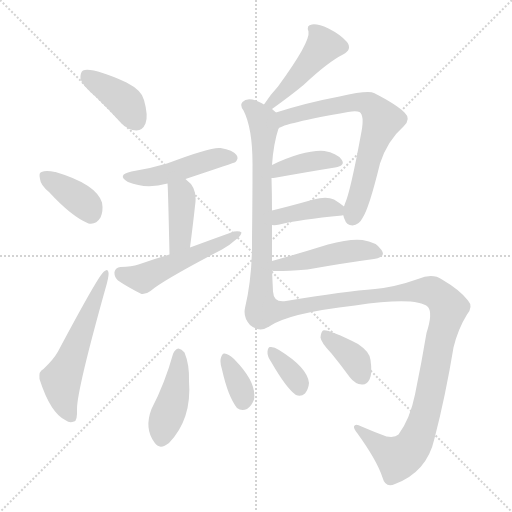
t = 0.00 s
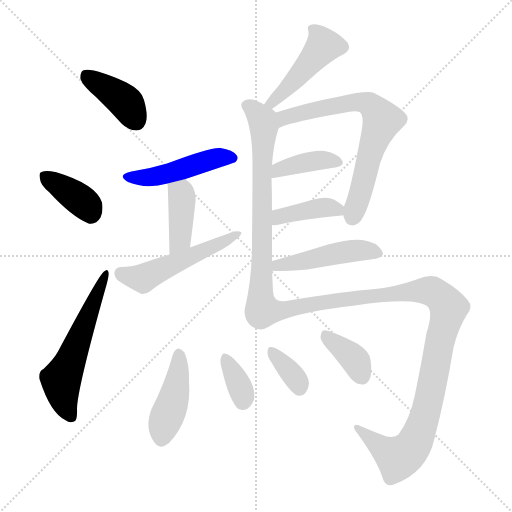
t = 2.21 s
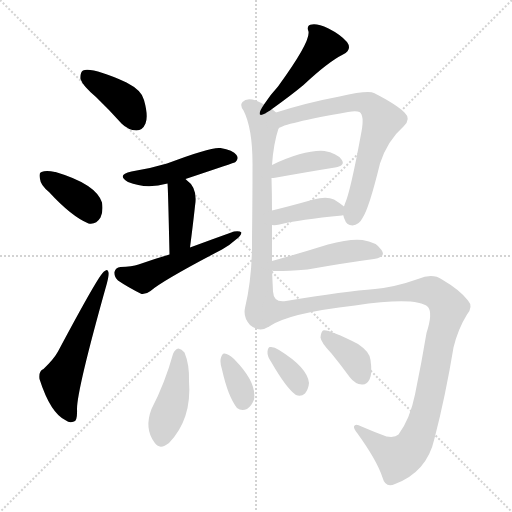
t = 4.43 s
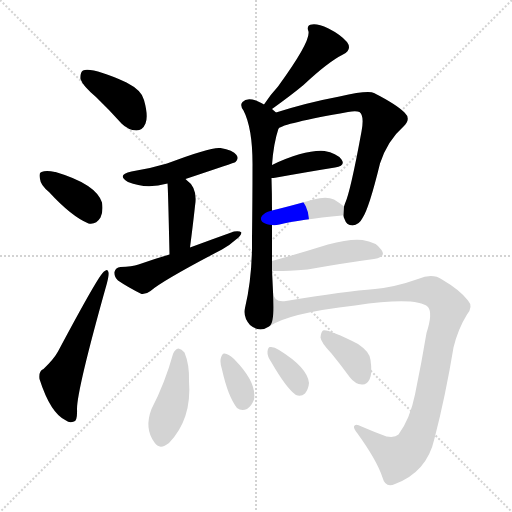
t = 6.64 s
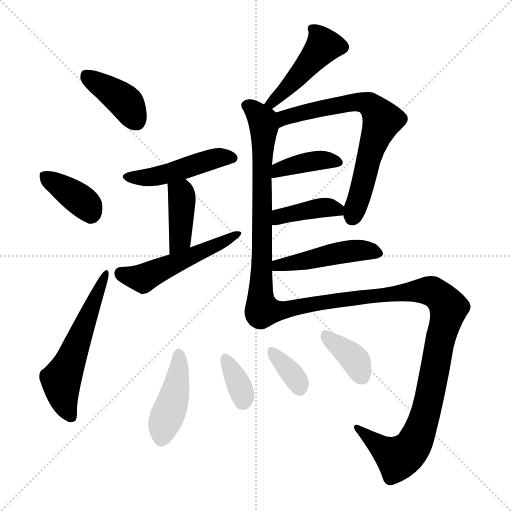
t = 8.85 s
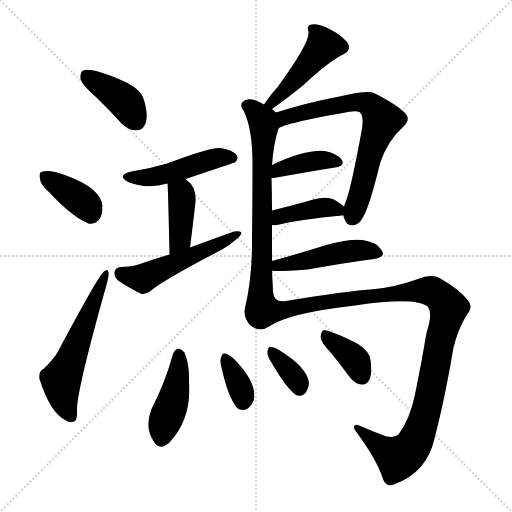
t = 11.07 s

The animated SVG that drew these frames (rendered in a browser with its animation timeline set to each time). Animation: 17 CSS @keyframes rules; one cycle of 11.07 s.

<svg version="1.1" viewBox="0 0 1024 1024" xmlns="http://www.w3.org/2000/svg">
  <g stroke="lightgray" stroke-dasharray="1,1" stroke-width="1" transform="scale(4, 4)">
    <line x1="0" y1="0" x2="256" y2="256"></line>
    <line x1="256" y1="0" x2="0" y2="256"></line>
    <line x1="128" y1="0" x2="128" y2="256"></line>
    <line x1="0" y1="128" x2="256" y2="128"></line>
  </g>
<g transform="scale(1, -1) translate(0, -900)">
   <style type="text/css">
    @keyframes keyframes0 {
      from {
       stroke: blue;
       stroke-dashoffset: 396;
       stroke-width: 128;
       }
       56% {
       animation-timing-function: step-end;
       stroke: blue;
       stroke-dashoffset: 0;
       stroke-width: 128;
       }
       to {
       stroke: black;
       stroke-width: 1024;
       }
       }
       #make-me-a-hanzi-animation-0 {
         animation: keyframes0 0.572266s both;
         animation-delay: 0.000000s;
         animation-timing-function: linear;
       }
    @keyframes keyframes1 {
      from {
       stroke: blue;
       stroke-dashoffset: 375;
       stroke-width: 128;
       }
       55% {
       animation-timing-function: step-end;
       stroke: blue;
       stroke-dashoffset: 0;
       stroke-width: 128;
       }
       to {
       stroke: black;
       stroke-width: 1024;
       }
       }
       #make-me-a-hanzi-animation-1 {
         animation: keyframes1 0.555176s both;
         animation-delay: 0.572266s;
         animation-timing-function: linear;
       }
    @keyframes keyframes2 {
      from {
       stroke: blue;
       stroke-dashoffset: 562;
       stroke-width: 128;
       }
       65% {
       animation-timing-function: step-end;
       stroke: blue;
       stroke-dashoffset: 0;
       stroke-width: 128;
       }
       to {
       stroke: black;
       stroke-width: 1024;
       }
       }
       #make-me-a-hanzi-animation-2 {
         animation: keyframes2 0.707357s both;
         animation-delay: 1.127441s;
         animation-timing-function: linear;
       }
    @keyframes keyframes3 {
      from {
       stroke: blue;
       stroke-dashoffset: 471;
       stroke-width: 128;
       }
       61% {
       animation-timing-function: step-end;
       stroke: blue;
       stroke-dashoffset: 0;
       stroke-width: 128;
       }
       to {
       stroke: black;
       stroke-width: 1024;
       }
       }
       #make-me-a-hanzi-animation-3 {
         animation: keyframes3 0.633301s both;
         animation-delay: 1.834798s;
         animation-timing-function: linear;
       }
    @keyframes keyframes4 {
      from {
       stroke: blue;
       stroke-dashoffset: 399;
       stroke-width: 128;
       }
       56% {
       animation-timing-function: step-end;
       stroke: blue;
       stroke-dashoffset: 0;
       stroke-width: 128;
       }
       to {
       stroke: black;
       stroke-width: 1024;
       }
       }
       #make-me-a-hanzi-animation-4 {
         animation: keyframes4 0.574707s both;
         animation-delay: 2.468099s;
         animation-timing-function: linear;
       }
    @keyframes keyframes5 {
      from {
       stroke: blue;
       stroke-dashoffset: 511;
       stroke-width: 128;
       }
       62% {
       animation-timing-function: step-end;
       stroke: blue;
       stroke-dashoffset: 0;
       stroke-width: 128;
       }
       to {
       stroke: black;
       stroke-width: 1024;
       }
       }
       #make-me-a-hanzi-animation-5 {
         animation: keyframes5 0.665853s both;
         animation-delay: 3.042806s;
         animation-timing-function: linear;
       }
    @keyframes keyframes6 {
      from {
       stroke: blue;
       stroke-dashoffset: 455;
       stroke-width: 128;
       }
       60% {
       animation-timing-function: step-end;
       stroke: blue;
       stroke-dashoffset: 0;
       stroke-width: 128;
       }
       to {
       stroke: black;
       stroke-width: 1024;
       }
       }
       #make-me-a-hanzi-animation-6 {
         animation: keyframes6 0.620280s both;
         animation-delay: 3.708659s;
         animation-timing-function: linear;
       }
    @keyframes keyframes7 {
      from {
       stroke: blue;
       stroke-dashoffset: 707;
       stroke-width: 128;
       }
       70% {
       animation-timing-function: step-end;
       stroke: blue;
       stroke-dashoffset: 0;
       stroke-width: 128;
       }
       to {
       stroke: black;
       stroke-width: 1024;
       }
       }
       #make-me-a-hanzi-animation-7 {
         animation: keyframes7 0.825358s both;
         animation-delay: 4.328939s;
         animation-timing-function: linear;
       }
    @keyframes keyframes8 {
      from {
       stroke: blue;
       stroke-dashoffset: 689;
       stroke-width: 128;
       }
       69% {
       animation-timing-function: step-end;
       stroke: blue;
       stroke-dashoffset: 0;
       stroke-width: 128;
       }
       to {
       stroke: black;
       stroke-width: 1024;
       }
       }
       #make-me-a-hanzi-animation-8 {
         animation: keyframes8 0.810710s both;
         animation-delay: 5.154297s;
         animation-timing-function: linear;
       }
    @keyframes keyframes9 {
      from {
       stroke: blue;
       stroke-dashoffset: 389;
       stroke-width: 128;
       }
       56% {
       animation-timing-function: step-end;
       stroke: blue;
       stroke-dashoffset: 0;
       stroke-width: 128;
       }
       to {
       stroke: black;
       stroke-width: 1024;
       }
       }
       #make-me-a-hanzi-animation-9 {
         animation: keyframes9 0.566569s both;
         animation-delay: 5.965007s;
         animation-timing-function: linear;
       }
    @keyframes keyframes10 {
      from {
       stroke: blue;
       stroke-dashoffset: 400;
       stroke-width: 128;
       }
       57% {
       animation-timing-function: step-end;
       stroke: blue;
       stroke-dashoffset: 0;
       stroke-width: 128;
       }
       to {
       stroke: black;
       stroke-width: 1024;
       }
       }
       #make-me-a-hanzi-animation-10 {
         animation: keyframes10 0.575521s both;
         animation-delay: 6.531576s;
         animation-timing-function: linear;
       }
    @keyframes keyframes11 {
      from {
       stroke: blue;
       stroke-dashoffset: 467;
       stroke-width: 128;
       }
       60% {
       animation-timing-function: step-end;
       stroke: blue;
       stroke-dashoffset: 0;
       stroke-width: 128;
       }
       to {
       stroke: black;
       stroke-width: 1024;
       }
       }
       #make-me-a-hanzi-animation-11 {
         animation: keyframes11 0.630046s both;
         animation-delay: 7.107096s;
         animation-timing-function: linear;
       }
    @keyframes keyframes12 {
      from {
       stroke: blue;
       stroke-dashoffset: 1058;
       stroke-width: 128;
       }
       77% {
       animation-timing-function: step-end;
       stroke: blue;
       stroke-dashoffset: 0;
       stroke-width: 128;
       }
       to {
       stroke: black;
       stroke-width: 1024;
       }
       }
       #make-me-a-hanzi-animation-12 {
         animation: keyframes12 1.111003s both;
         animation-delay: 7.737142s;
         animation-timing-function: linear;
       }
    @keyframes keyframes13 {
      from {
       stroke: blue;
       stroke-dashoffset: 427;
       stroke-width: 128;
       }
       58% {
       animation-timing-function: step-end;
       stroke: blue;
       stroke-dashoffset: 0;
       stroke-width: 128;
       }
       to {
       stroke: black;
       stroke-width: 1024;
       }
       }
       #make-me-a-hanzi-animation-13 {
         animation: keyframes13 0.597493s both;
         animation-delay: 8.848145s;
         animation-timing-function: linear;
       }
    @keyframes keyframes14 {
      from {
       stroke: blue;
       stroke-dashoffset: 349;
       stroke-width: 128;
       }
       53% {
       animation-timing-function: step-end;
       stroke: blue;
       stroke-dashoffset: 0;
       stroke-width: 128;
       }
       to {
       stroke: black;
       stroke-width: 1024;
       }
       }
       #make-me-a-hanzi-animation-14 {
         animation: keyframes14 0.534017s both;
         animation-delay: 9.445638s;
         animation-timing-function: linear;
       }
    @keyframes keyframes15 {
      from {
       stroke: blue;
       stroke-dashoffset: 349;
       stroke-width: 128;
       }
       53% {
       animation-timing-function: step-end;
       stroke: blue;
       stroke-dashoffset: 0;
       stroke-width: 128;
       }
       to {
       stroke: black;
       stroke-width: 1024;
       }
       }
       #make-me-a-hanzi-animation-15 {
         animation: keyframes15 0.534017s both;
         animation-delay: 9.979655s;
         animation-timing-function: linear;
       }
    @keyframes keyframes16 {
      from {
       stroke: blue;
       stroke-dashoffset: 372;
       stroke-width: 128;
       }
       55% {
       animation-timing-function: step-end;
       stroke: blue;
       stroke-dashoffset: 0;
       stroke-width: 128;
       }
       to {
       stroke: black;
       stroke-width: 1024;
       }
       }
       #make-me-a-hanzi-animation-16 {
         animation: keyframes16 0.552734s both;
         animation-delay: 10.513672s;
         animation-timing-function: linear;
       }
</style>
<path d="M 192.0 706.0 Q 217.0 682.0 243.0 653.0 Q 256.0 640.0 273.0 639.0 Q 285.0 639.0 291.0 653.0 Q 297.0 668.0 288.0 700.0 Q 284.0 719.0 253.0 735.0 Q 184.0 766.0 166.0 759.0 Q 160.0 755.0 161.0 742.0 Q 165.0 729.0 192.0 706.0 Z" fill="lightgray"></path> 
<path d="M 98.0 516.0 Q 143.0 467.0 177.0 453.0 Q 192.0 450.0 201.0 465.0 Q 207.0 478.0 204.0 495.0 Q 192.0 532.0 111.0 556.0 L 110.0 556.0 Q 92.0 560.0 83.0 556.0 Q 77.0 555.0 80.0 542.0 Q 81.0 530.0 98.0 516.0 Z" fill="lightgray"></path> 
<path d="M 87.0 162.0 Q 77.0 158.0 79.0 142.0 Q 101.0 73.0 132.0 59.0 Q 139.0 53.0 148.0 57.0 Q 155.0 58.0 154.0 82.0 Q 154.0 121.0 214.0 334.0 Q 218.0 350.0 217.0 355.0 Q 216.0 364.0 208.0 357.0 Q 198.0 351.0 116.0 197.0 Q 107.0 181.0 87.0 162.0 Z" fill="lightgray"></path> 
<path d="M 371.0 542.0 Q 470.0 575.0 471.0 576.0 Q 478.0 583.0 473.0 590.0 Q 466.0 600.0 441.0 604.0 Q 423.0 607.0 334.0 573.0 Q 301.0 563.0 263.0 557.0 Q 232.0 550.0 256.0 536.0 Q 292.0 521.0 335.0 533.0 L 371.0 542.0 Z" fill="lightgray"></path> 
<path d="M 380.0 405.0 Q 386.0 451.0 390.0 488.0 Q 396.0 524.0 373.0 540.0 L 371.0 542.0 C 348.0 562.0 333.0 563.0 335.0 533.0 Q 336.0 529.0 339.0 391.0 C 340.0 361.0 376.0 375.0 380.0 405.0 Z" fill="lightgray"></path> 
<path d="M 339.0 391.0 Q 308.0 382.0 277.0 371.0 Q 264.0 367.0 241.0 366.0 Q 231.0 365.0 229.0 356.0 Q 228.0 346.0 236.0 339.0 Q 255.0 326.0 283.0 312.0 Q 292.0 311.0 301.0 318.0 Q 325.0 339.0 444.0 401.0 Q 460.0 410.0 472.0 421.0 Q 482.0 428.0 483.0 435.0 Q 479.0 439.0 468.0 437.0 Q 426.0 422.0 380.0 405.0 L 339.0 391.0 Z" fill="lightgray"></path> 
<path d="M 544.0 682.0 Q 583.0 710.0 607.0 730.0 Q 656.0 776.0 686.0 791.0 Q 705.0 801.0 694.0 816.0 Q 681.0 831.0 657.0 843.0 Q 635.0 853.0 624.0 851.0 Q 612.0 850.0 617.0 837.0 Q 621.0 816.0 556.0 727.0 Q 541.0 711.0 528.0 691.0 C 511.0 666.0 520.0 664.0 544.0 682.0 Z" fill="lightgray"></path> 
<path d="M 544.0 378.0 Q 544.0 415.0 544.0 450.0 L 544.0 479.0 Q 544.0 512.0 543.0 544.0 L 544.0 570.0 Q 547.0 613.0 557.0 643.0 C 564.0 666.0 564.0 666.0 552.0 675.0 Q 548.0 679.0 544.0 682.0 L 528.0 691.0 Q 521.0 695.0 512.0 699.0 Q 493.0 705.0 485.0 696.0 Q 479.0 690.0 487.0 679.0 Q 506.0 642.0 505.0 564.0 Q 505.0 501.0 504.0 423.0 Q 505.0 347.0 490.0 284.0 Q 486.0 265.0 500.0 250.0 Q 519.0 234.0 538.0 247.0 C 549.0 252.0 547.0 287.0 546.0 317.0 L 544.0 359.0 L 544.0 378.0 Z" fill="lightgray"></path> 
<path d="M 687.0 469.0 Q 687.0 466.0 689.0 462.0 Q 693.0 449.0 705.0 449.0 Q 718.0 450.0 725.0 464.0 Q 738.0 483.0 760.0 573.0 Q 775.0 619.0 807.0 647.0 Q 823.0 662.0 809.0 675.0 Q 793.0 691.0 748.0 714.0 Q 736.0 720.0 679.0 707.0 Q 615.0 695.0 552.0 675.0 C 523.0 666.0 530.0 630.0 557.0 643.0 Q 566.0 653.0 696.0 676.0 Q 712.0 679.0 719.0 676.0 Q 729.0 669.0 723.0 637.0 Q 701.0 517.0 690.0 493.0 L 688.0 487.0 L 687.0 469.0 Z" fill="lightgray"></path> 
<path d="M 543.0 544.0 Q 546.0 544.0 553.0 545.0 Q 620.0 557.0 670.0 565.0 Q 692.0 569.0 683.0 581.0 Q 673.0 594.0 649.0 598.0 Q 610.0 601.0 544.0 570.0 C 517.0 557.0 513.0 542.0 543.0 544.0 Z" fill="lightgray"></path> 
<path d="M 544.0 450.0 Q 550.0 449.0 559.0 451.0 Q 599.0 461.0 684.0 469.0 Q 685.0 470.0 687.0 469.0 C 709.0 470.0 709.0 470.0 688.0 487.0 Q 681.0 493.0 668.0 501.0 Q 653.0 508.0 627.0 501.0 Q 581.0 488.0 544.0 479.0 C 515.0 472.0 514.0 452.0 544.0 450.0 Z" fill="lightgray"></path> 
<path d="M 544.0 359.0 Q 547.0 356.0 615.0 361.0 Q 688.0 374.0 748.0 382.0 Q 773.0 386.0 763.0 400.0 Q 753.0 416.0 725.0 420.0 Q 700.0 423.0 656.0 411.0 Q 595.0 392.0 544.0 378.0 C 515.0 370.0 514.0 363.0 544.0 359.0 Z" fill="lightgray"></path> 
<path d="M 538.0 247.0 Q 577.0 274.0 710.0 289.0 Q 833.0 307.0 856.0 286.0 Q 866.0 274.0 853.0 234.0 Q 843.0 174.0 830.0 111.0 Q 820.0 62.0 797.0 31.0 Q 790.0 24.0 773.0 27.0 Q 746.0 37.0 723.0 47.0 Q 710.0 54.0 708.0 47.0 Q 707.0 43.0 715.0 33.0 Q 754.0 -21.0 765.0 -55.0 Q 771.0 -77.0 790.0 -68.0 Q 854.0 -44.0 869.0 23.0 Q 891.0 108.0 907.0 205.0 Q 916.0 242.0 934.0 271.0 Q 947.0 287.0 936.0 299.0 Q 920.0 320.0 884.0 341.0 Q 865.0 354.0 836.0 342.0 Q 791.0 326.0 750.0 322.0 Q 692.0 318.0 572.0 298.0 Q 547.0 294.0 546.0 317.0 C 528.0 341.0 511.0 233.0 538.0 247.0 Z" fill="lightgray"></path> 
<path d="M 346.0 192.0 Q 330.0 134.0 303.0 82.0 Q 288.0 43.0 309.0 15.0 Q 319.0 -1.0 338.0 14.0 Q 384.0 62.0 378.0 138.0 Q 379.0 171.0 369.0 195.0 Q 363.0 202.0 357.0 203.0 Q 350.0 202.0 346.0 192.0 Z" fill="lightgray"></path> 
<path d="M 444.0 161.0 Q 456.0 107.0 474.0 84.0 Q 483.0 77.0 494.0 82.0 Q 504.0 89.0 508.0 101.0 Q 514.0 135.0 469.0 181.0 L 467.0 183.0 Q 457.0 192.0 449.0 193.0 Q 445.0 194.0 442.0 185.0 Q 439.0 176.0 444.0 161.0 Z" fill="lightgray"></path> 
<path d="M 543.0 175.0 Q 573.0 123.0 592.0 110.0 Q 602.0 106.0 610.0 113.0 Q 617.0 122.0 618.0 134.0 Q 615.0 165.0 558.0 200.0 Q 548.0 207.0 540.0 206.0 Q 536.0 206.0 535.0 197.0 Q 534.0 188.0 543.0 175.0 Z" fill="lightgray"></path> 
<path d="M 663.0 193.0 Q 681.0 171.0 700.0 145.0 Q 710.0 132.0 724.0 131.0 Q 733.0 130.0 739.0 141.0 Q 745.0 153.0 741.0 180.0 Q 740.0 196.0 716.0 212.0 Q 656.0 242.0 646.0 239.0 Q 642.0 236.0 641.0 225.0 Q 642.0 215.0 663.0 193.0 Z" fill="lightgray"></path> 
      <clipPath id="make-me-a-hanzi-clip-0">
      <path d="M 192.0 706.0 Q 217.0 682.0 243.0 653.0 Q 256.0 640.0 273.0 639.0 Q 285.0 639.0 291.0 653.0 Q 297.0 668.0 288.0 700.0 Q 284.0 719.0 253.0 735.0 Q 184.0 766.0 166.0 759.0 Q 160.0 755.0 161.0 742.0 Q 165.0 729.0 192.0 706.0 Z" fill="lightgray"></path>
      </clipPath>
      <path clip-path="url(#make-me-a-hanzi-clip-0)" d="M 171.0 751.0 L 250.0 696.0 L 272.0 658.0 " fill="none" id="make-me-a-hanzi-animation-0" stroke-dasharray="268 536" stroke-linecap="round"></path>

      <clipPath id="make-me-a-hanzi-clip-1">
      <path d="M 98.0 516.0 Q 143.0 467.0 177.0 453.0 Q 192.0 450.0 201.0 465.0 Q 207.0 478.0 204.0 495.0 Q 192.0 532.0 111.0 556.0 L 110.0 556.0 Q 92.0 560.0 83.0 556.0 Q 77.0 555.0 80.0 542.0 Q 81.0 530.0 98.0 516.0 Z" fill="lightgray"></path>
      </clipPath>
      <path clip-path="url(#make-me-a-hanzi-clip-1)" d="M 90.0 547.0 L 166.0 496.0 L 182.0 474.0 " fill="none" id="make-me-a-hanzi-animation-1" stroke-dasharray="247 494" stroke-linecap="round"></path>

      <clipPath id="make-me-a-hanzi-clip-2">
      <path d="M 87.0 162.0 Q 77.0 158.0 79.0 142.0 Q 101.0 73.0 132.0 59.0 Q 139.0 53.0 148.0 57.0 Q 155.0 58.0 154.0 82.0 Q 154.0 121.0 214.0 334.0 Q 218.0 350.0 217.0 355.0 Q 216.0 364.0 208.0 357.0 Q 198.0 351.0 116.0 197.0 Q 107.0 181.0 87.0 162.0 Z" fill="lightgray"></path>
      </clipPath>
      <path clip-path="url(#make-me-a-hanzi-clip-2)" d="M 142.0 67.0 L 127.0 101.0 L 122.0 141.0 L 211.0 351.0 " fill="none" id="make-me-a-hanzi-animation-2" stroke-dasharray="434 868" stroke-linecap="round"></path>

      <clipPath id="make-me-a-hanzi-clip-3">
      <path d="M 371.0 542.0 Q 470.0 575.0 471.0 576.0 Q 478.0 583.0 473.0 590.0 Q 466.0 600.0 441.0 604.0 Q 423.0 607.0 334.0 573.0 Q 301.0 563.0 263.0 557.0 Q 232.0 550.0 256.0 536.0 Q 292.0 521.0 335.0 533.0 L 371.0 542.0 Z" fill="lightgray"></path>
      </clipPath>
      <path clip-path="url(#make-me-a-hanzi-clip-3)" d="M 257.0 547.0 L 308.0 546.0 L 433.0 584.0 L 466.0 584.0 " fill="none" id="make-me-a-hanzi-animation-3" stroke-dasharray="343 686" stroke-linecap="round"></path>

      <clipPath id="make-me-a-hanzi-clip-4">
      <path d="M 380.0 405.0 Q 386.0 451.0 390.0 488.0 Q 396.0 524.0 373.0 540.0 L 371.0 542.0 C 348.0 562.0 333.0 563.0 335.0 533.0 Q 336.0 529.0 339.0 391.0 C 340.0 361.0 376.0 375.0 380.0 405.0 Z" fill="lightgray"></path>
      </clipPath>
      <path clip-path="url(#make-me-a-hanzi-clip-4)" d="M 342.0 532.0 L 364.0 507.0 L 360.0 421.0 L 342.0 406.0 " fill="none" id="make-me-a-hanzi-animation-4" stroke-dasharray="271 542" stroke-linecap="round"></path>

      <clipPath id="make-me-a-hanzi-clip-5">
      <path d="M 339.0 391.0 Q 308.0 382.0 277.0 371.0 Q 264.0 367.0 241.0 366.0 Q 231.0 365.0 229.0 356.0 Q 228.0 346.0 236.0 339.0 Q 255.0 326.0 283.0 312.0 Q 292.0 311.0 301.0 318.0 Q 325.0 339.0 444.0 401.0 Q 460.0 410.0 472.0 421.0 Q 482.0 428.0 483.0 435.0 Q 479.0 439.0 468.0 437.0 Q 426.0 422.0 380.0 405.0 L 339.0 391.0 Z" fill="lightgray"></path>
      </clipPath>
      <path clip-path="url(#make-me-a-hanzi-clip-5)" d="M 242.0 353.0 L 286.0 343.0 L 428.0 406.0 L 475.0 434.0 " fill="none" id="make-me-a-hanzi-animation-5" stroke-dasharray="383 766" stroke-linecap="round"></path>

      <clipPath id="make-me-a-hanzi-clip-6">
      <path d="M 544.0 682.0 Q 583.0 710.0 607.0 730.0 Q 656.0 776.0 686.0 791.0 Q 705.0 801.0 694.0 816.0 Q 681.0 831.0 657.0 843.0 Q 635.0 853.0 624.0 851.0 Q 612.0 850.0 617.0 837.0 Q 621.0 816.0 556.0 727.0 Q 541.0 711.0 528.0 691.0 C 511.0 666.0 520.0 664.0 544.0 682.0 Z" fill="lightgray"></path>
      </clipPath>
      <path clip-path="url(#make-me-a-hanzi-clip-6)" d="M 628.0 840.0 L 647.0 809.0 L 570.0 719.0 L 546.0 695.0 L 536.0 695.0 " fill="none" id="make-me-a-hanzi-animation-6" stroke-dasharray="327 654" stroke-linecap="round"></path>

      <clipPath id="make-me-a-hanzi-clip-7">
      <path d="M 544.0 378.0 Q 544.0 415.0 544.0 450.0 L 544.0 479.0 Q 544.0 512.0 543.0 544.0 L 544.0 570.0 Q 547.0 613.0 557.0 643.0 C 564.0 666.0 564.0 666.0 552.0 675.0 Q 548.0 679.0 544.0 682.0 L 528.0 691.0 Q 521.0 695.0 512.0 699.0 Q 493.0 705.0 485.0 696.0 Q 479.0 690.0 487.0 679.0 Q 506.0 642.0 505.0 564.0 Q 505.0 501.0 504.0 423.0 Q 505.0 347.0 490.0 284.0 Q 486.0 265.0 500.0 250.0 Q 519.0 234.0 538.0 247.0 C 549.0 252.0 547.0 287.0 546.0 317.0 L 544.0 359.0 L 544.0 378.0 Z" fill="lightgray"></path>
      </clipPath>
      <path clip-path="url(#make-me-a-hanzi-clip-7)" d="M 495.0 689.0 L 520.0 667.0 L 527.0 644.0 L 523.0 337.0 L 515.0 273.0 L 527.0 255.0 " fill="none" id="make-me-a-hanzi-animation-7" stroke-dasharray="579 1158" stroke-linecap="round"></path>

      <clipPath id="make-me-a-hanzi-clip-8">
      <path d="M 687.0 469.0 Q 687.0 466.0 689.0 462.0 Q 693.0 449.0 705.0 449.0 Q 718.0 450.0 725.0 464.0 Q 738.0 483.0 760.0 573.0 Q 775.0 619.0 807.0 647.0 Q 823.0 662.0 809.0 675.0 Q 793.0 691.0 748.0 714.0 Q 736.0 720.0 679.0 707.0 Q 615.0 695.0 552.0 675.0 C 523.0 666.0 530.0 630.0 557.0 643.0 Q 566.0 653.0 696.0 676.0 Q 712.0 679.0 719.0 676.0 Q 729.0 669.0 723.0 637.0 Q 701.0 517.0 690.0 493.0 L 688.0 487.0 L 687.0 469.0 Z" fill="lightgray"></path>
      </clipPath>
      <path clip-path="url(#make-me-a-hanzi-clip-8)" d="M 562.0 652.0 L 569.0 664.0 L 605.0 675.0 L 711.0 696.0 L 739.0 691.0 L 756.0 673.0 L 765.0 660.0 L 741.0 599.0 L 705.0 465.0 " fill="none" id="make-me-a-hanzi-animation-8" stroke-dasharray="561 1122" stroke-linecap="round"></path>

      <clipPath id="make-me-a-hanzi-clip-9">
      <path d="M 543.0 544.0 Q 546.0 544.0 553.0 545.0 Q 620.0 557.0 670.0 565.0 Q 692.0 569.0 683.0 581.0 Q 673.0 594.0 649.0 598.0 Q 610.0 601.0 544.0 570.0 C 517.0 557.0 513.0 542.0 543.0 544.0 Z" fill="lightgray"></path>
      </clipPath>
      <path clip-path="url(#make-me-a-hanzi-clip-9)" d="M 547.0 550.0 L 575.0 565.0 L 620.0 576.0 L 652.0 580.0 L 674.0 575.0 " fill="none" id="make-me-a-hanzi-animation-9" stroke-dasharray="261 522" stroke-linecap="round"></path>

      <clipPath id="make-me-a-hanzi-clip-10">
      <path d="M 544.0 450.0 Q 550.0 449.0 559.0 451.0 Q 599.0 461.0 684.0 469.0 Q 685.0 470.0 687.0 469.0 C 709.0 470.0 709.0 470.0 688.0 487.0 Q 681.0 493.0 668.0 501.0 Q 653.0 508.0 627.0 501.0 Q 581.0 488.0 544.0 479.0 C 515.0 472.0 514.0 452.0 544.0 450.0 Z" fill="lightgray"></path>
      </clipPath>
      <path clip-path="url(#make-me-a-hanzi-clip-10)" d="M 551.0 457.0 L 560.0 467.0 L 639.0 484.0 L 665.0 484.0 L 686.0 474.0 " fill="none" id="make-me-a-hanzi-animation-10" stroke-dasharray="272 544" stroke-linecap="round"></path>

      <clipPath id="make-me-a-hanzi-clip-11">
      <path d="M 544.0 359.0 Q 547.0 356.0 615.0 361.0 Q 688.0 374.0 748.0 382.0 Q 773.0 386.0 763.0 400.0 Q 753.0 416.0 725.0 420.0 Q 700.0 423.0 656.0 411.0 Q 595.0 392.0 544.0 378.0 C 515.0 370.0 514.0 363.0 544.0 359.0 Z" fill="lightgray"></path>
      </clipPath>
      <path clip-path="url(#make-me-a-hanzi-clip-11)" d="M 547.0 364.0 L 685.0 396.0 L 729.0 400.0 L 753.0 393.0 " fill="none" id="make-me-a-hanzi-animation-11" stroke-dasharray="339 678" stroke-linecap="round"></path>

      <clipPath id="make-me-a-hanzi-clip-12">
      <path d="M 538.0 247.0 Q 577.0 274.0 710.0 289.0 Q 833.0 307.0 856.0 286.0 Q 866.0 274.0 853.0 234.0 Q 843.0 174.0 830.0 111.0 Q 820.0 62.0 797.0 31.0 Q 790.0 24.0 773.0 27.0 Q 746.0 37.0 723.0 47.0 Q 710.0 54.0 708.0 47.0 Q 707.0 43.0 715.0 33.0 Q 754.0 -21.0 765.0 -55.0 Q 771.0 -77.0 790.0 -68.0 Q 854.0 -44.0 869.0 23.0 Q 891.0 108.0 907.0 205.0 Q 916.0 242.0 934.0 271.0 Q 947.0 287.0 936.0 299.0 Q 920.0 320.0 884.0 341.0 Q 865.0 354.0 836.0 342.0 Q 791.0 326.0 750.0 322.0 Q 692.0 318.0 572.0 298.0 Q 547.0 294.0 546.0 317.0 C 528.0 341.0 511.0 233.0 538.0 247.0 Z" fill="lightgray"></path>
      </clipPath>
      <path clip-path="url(#make-me-a-hanzi-clip-12)" d="M 547.0 259.0 L 560.0 279.0 L 584.0 285.0 L 819.0 317.0 L 866.0 316.0 L 893.0 293.0 L 898.0 284.0 L 860.0 109.0 L 845.0 52.0 L 823.0 4.0 L 796.0 -16.0 L 716.0 42.0 " fill="none" id="make-me-a-hanzi-animation-12" stroke-dasharray="930 1860" stroke-linecap="round"></path>

      <clipPath id="make-me-a-hanzi-clip-13">
      <path d="M 346.0 192.0 Q 330.0 134.0 303.0 82.0 Q 288.0 43.0 309.0 15.0 Q 319.0 -1.0 338.0 14.0 Q 384.0 62.0 378.0 138.0 Q 379.0 171.0 369.0 195.0 Q 363.0 202.0 357.0 203.0 Q 350.0 202.0 346.0 192.0 Z" fill="lightgray"></path>
      </clipPath>
      <path clip-path="url(#make-me-a-hanzi-clip-13)" d="M 358.0 191.0 L 353.0 129.0 L 324.0 24.0 " fill="none" id="make-me-a-hanzi-animation-13" stroke-dasharray="299 598" stroke-linecap="round"></path>

      <clipPath id="make-me-a-hanzi-clip-14">
      <path d="M 444.0 161.0 Q 456.0 107.0 474.0 84.0 Q 483.0 77.0 494.0 82.0 Q 504.0 89.0 508.0 101.0 Q 514.0 135.0 469.0 181.0 L 467.0 183.0 Q 457.0 192.0 449.0 193.0 Q 445.0 194.0 442.0 185.0 Q 439.0 176.0 444.0 161.0 Z" fill="lightgray"></path>
      </clipPath>
      <path clip-path="url(#make-me-a-hanzi-clip-14)" d="M 451.0 184.0 L 481.0 123.0 L 486.0 98.0 " fill="none" id="make-me-a-hanzi-animation-14" stroke-dasharray="221 442" stroke-linecap="round"></path>

      <clipPath id="make-me-a-hanzi-clip-15">
      <path d="M 543.0 175.0 Q 573.0 123.0 592.0 110.0 Q 602.0 106.0 610.0 113.0 Q 617.0 122.0 618.0 134.0 Q 615.0 165.0 558.0 200.0 Q 548.0 207.0 540.0 206.0 Q 536.0 206.0 535.0 197.0 Q 534.0 188.0 543.0 175.0 Z" fill="lightgray"></path>
      </clipPath>
      <path clip-path="url(#make-me-a-hanzi-clip-15)" d="M 543.0 198.0 L 588.0 147.0 L 599.0 125.0 " fill="none" id="make-me-a-hanzi-animation-15" stroke-dasharray="221 442" stroke-linecap="round"></path>

      <clipPath id="make-me-a-hanzi-clip-16">
      <path d="M 663.0 193.0 Q 681.0 171.0 700.0 145.0 Q 710.0 132.0 724.0 131.0 Q 733.0 130.0 739.0 141.0 Q 745.0 153.0 741.0 180.0 Q 740.0 196.0 716.0 212.0 Q 656.0 242.0 646.0 239.0 Q 642.0 236.0 641.0 225.0 Q 642.0 215.0 663.0 193.0 Z" fill="lightgray"></path>
      </clipPath>
      <path clip-path="url(#make-me-a-hanzi-clip-16)" d="M 649.0 230.0 L 706.0 185.0 L 725.0 146.0 " fill="none" id="make-me-a-hanzi-animation-16" stroke-dasharray="244 488" stroke-linecap="round"></path>

</g>
</svg>
